Dataset: cnn_dataset (GitHub, upputurisrilaxmi-ui/Project_ML). Classes: crop, weed.

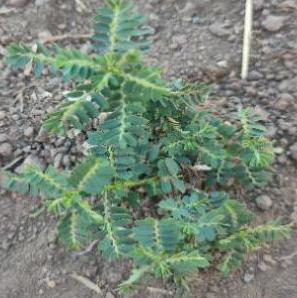
Label: weed

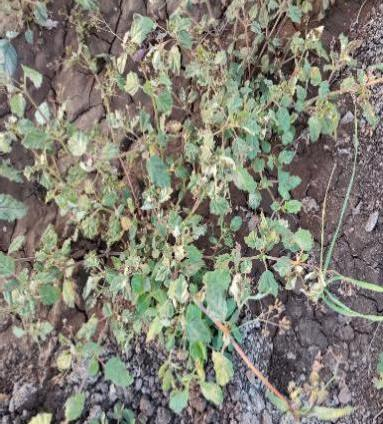
Label: weed

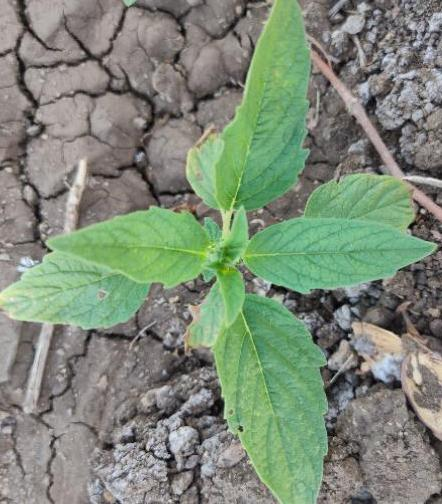
Label: crop

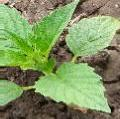
Label: crop

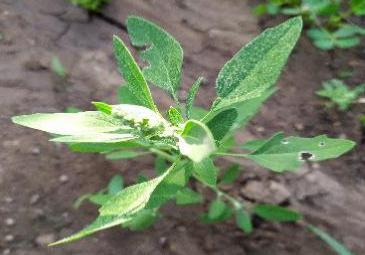
Label: crop

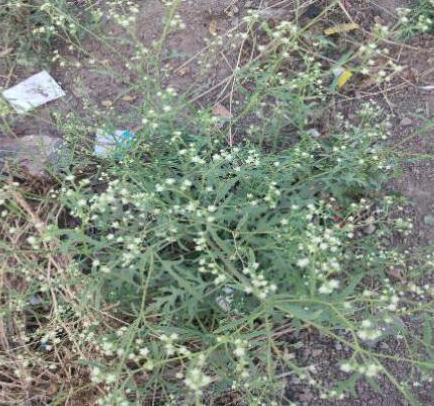
Label: weed
